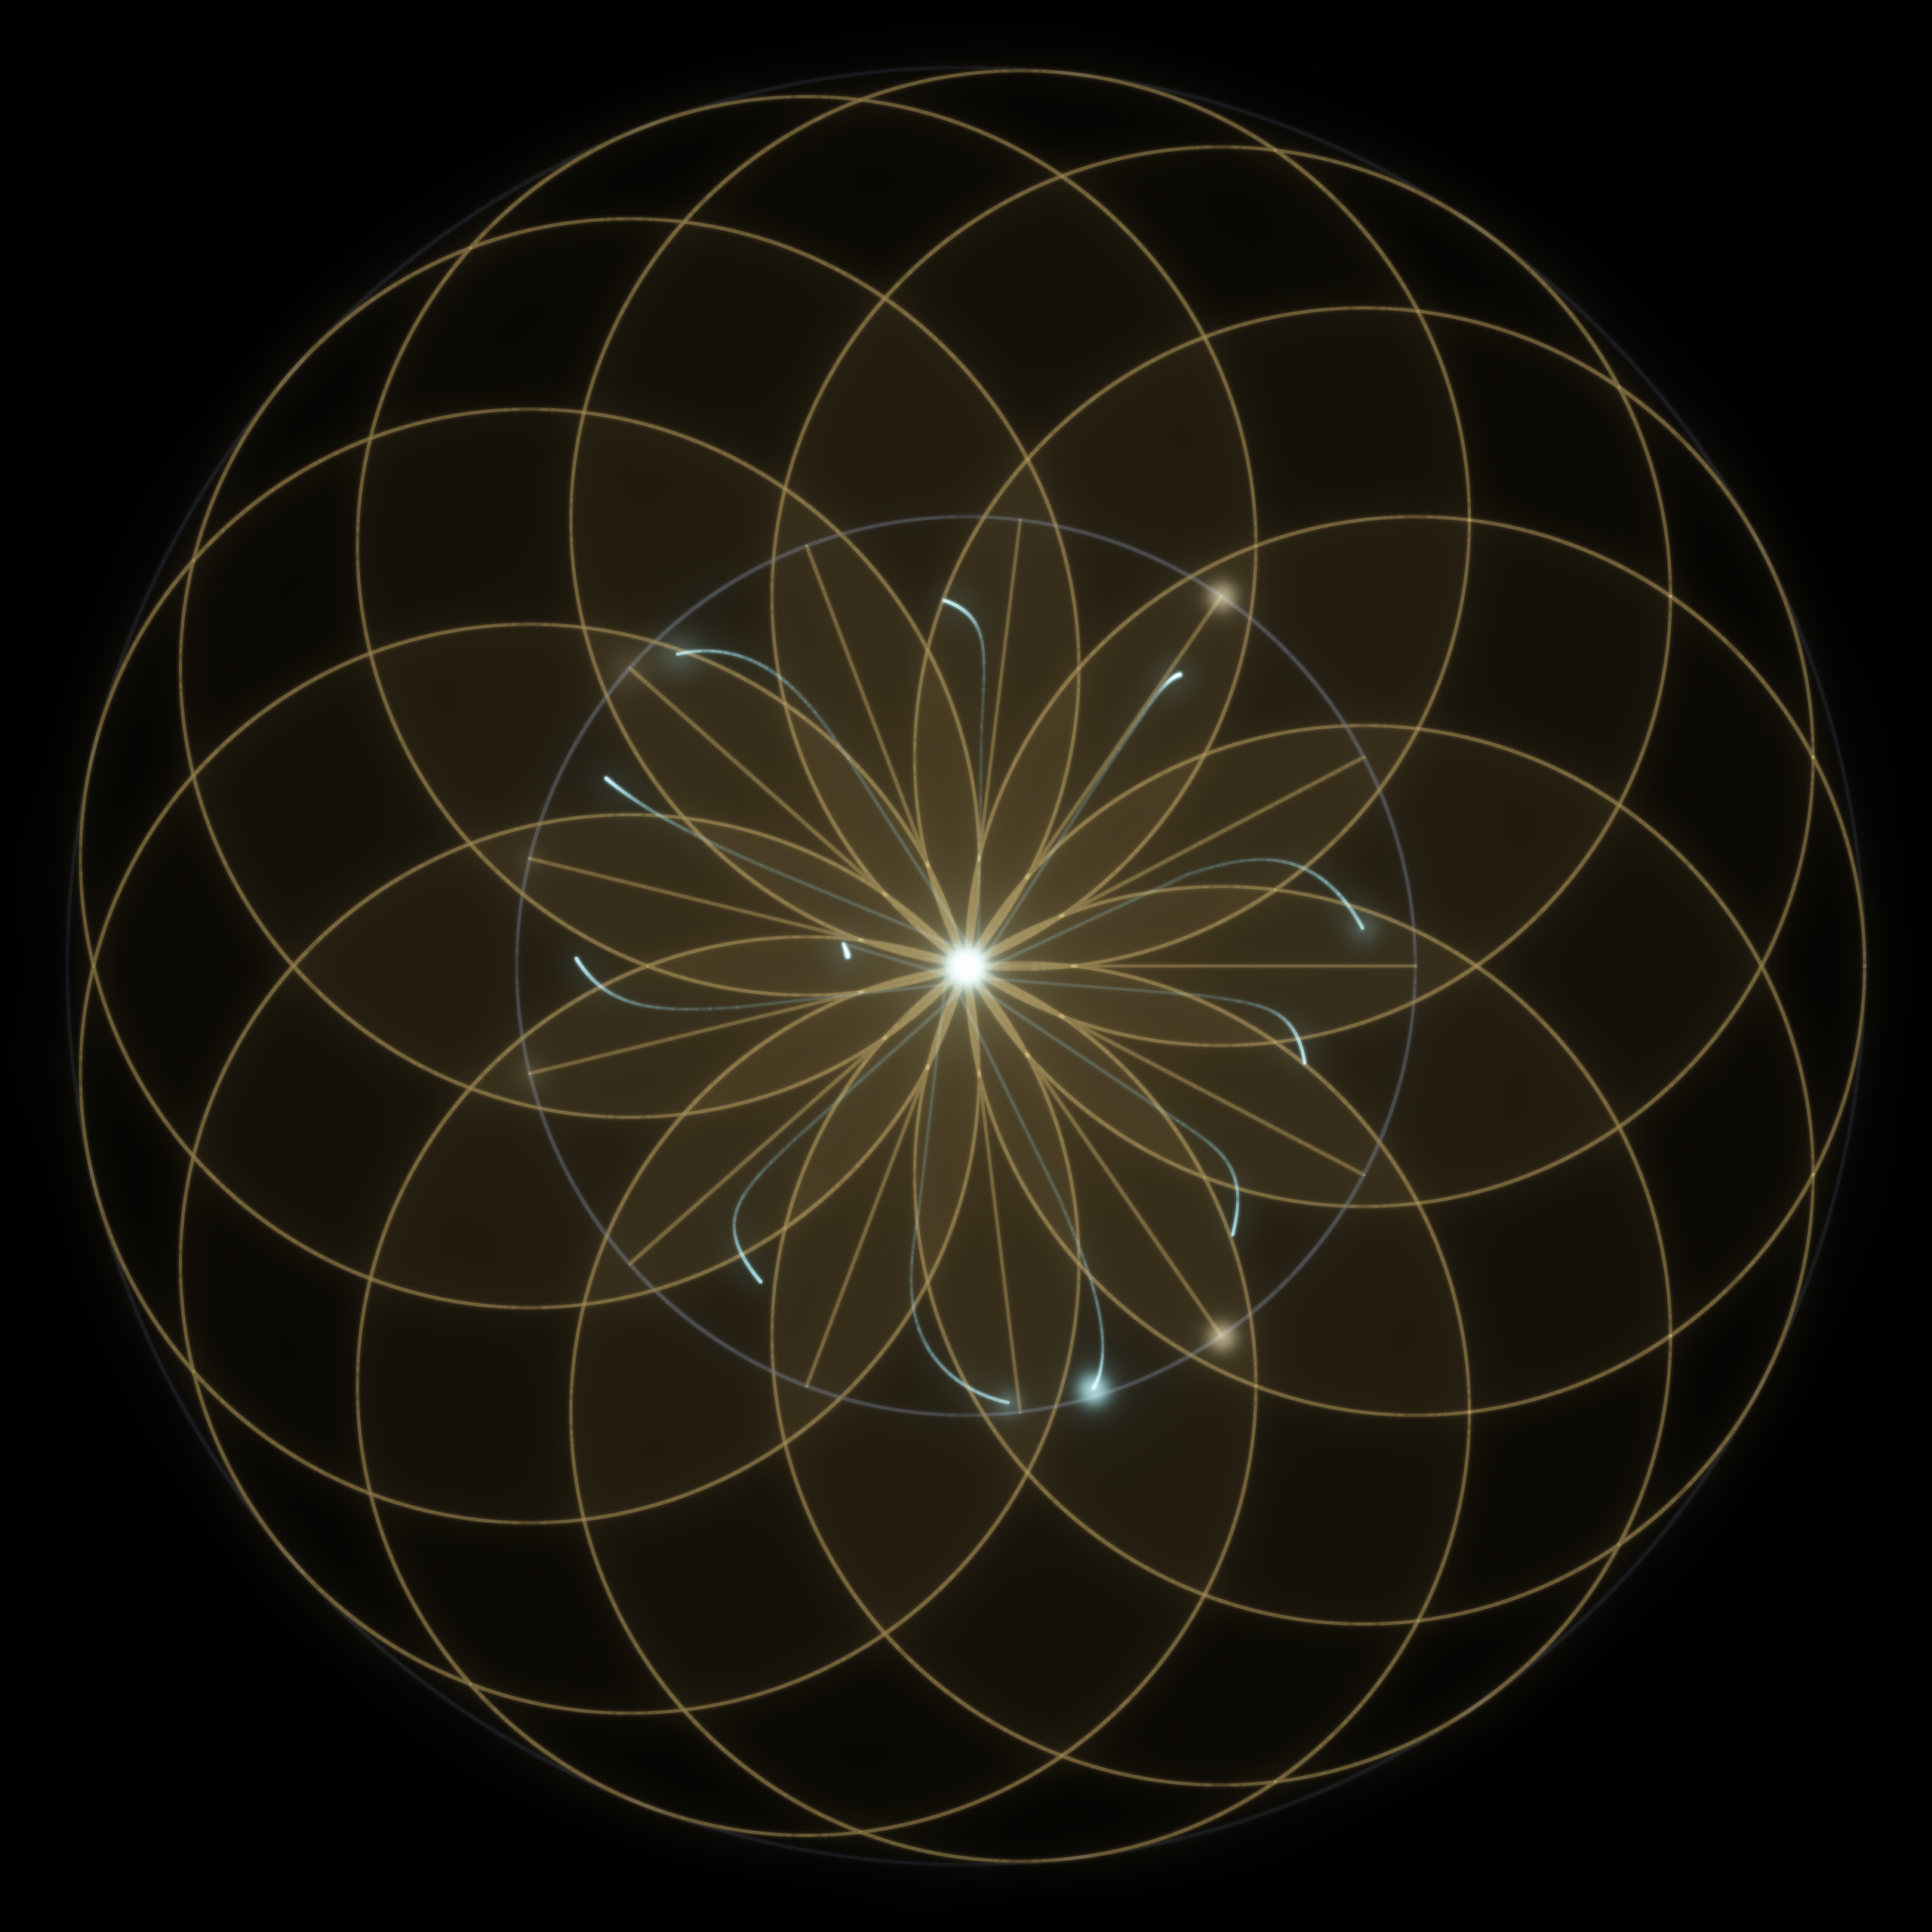

This chart was generated by the following Python code:
"""COMPANION B — 'The Razor's Edge'  (Sendov, the metric lens).

Sendov's conjecture: if every zero of p lies in |z|<=1, then every zero has a
critical point within distance 1. The bound is TIGHT only at the extremal
p = z^n - 1: its n roots are the n-th roots of unity, and p' = n z^{n-1} sends
ALL n-1 critical points to the origin -- so every root is EXACTLY distance 1 from
the critical pile. We draw that equality case:
  * the covering: a unit disk D(root,1) around each root -- for the extremal all
    n disks pass through the origin, so their overlap (a flower-of-life rose)
    peaks at the centre where the critical pile sits (glowing covering-depth);
  * the n leashes = n radii, each of length EXACTLY 1 (angle-lit);
  * the collapsed critical pile blazing at the origin;
and, in ghost, the RAZOR'S EDGE: perturb the roots by a hair and the perfect
collapse shatters -- the n-1 critical points fly apart to the rim (cyan sparks),
the leashes slacken. The equality is a knife-edge in configuration space.

Run:  python3 sendov.py [FINAL]
"""
import numpy as np, sys, os
sys.path.insert(0, os.path.dirname(os.path.abspath(__file__)))
from kit import tonemap, fast_bloom, splat, line_splat, downscale, lerp_ramp, fatten

FINAL = int(sys.argv[1]) if len(sys.argv) > 1 else 640
SS = 2
S = FINAL * SS
R = 2.15
rs = FINAL / 640.0
PXU = S/(2*R)

def w2p(z):
    z = np.atleast_1d(z)
    return np.stack([(z.real + R)/(2*R)*S, (R - z.imag)/(2*R)*S], -1)

def circle_pts(c, rad):
    m = max(64, int(2*np.pi*rad*PXU))
    t = np.linspace(0, 2*np.pi, m)
    return c + rad*np.exp(1j*t)

GOLD = np.array([0.96, 0.76, 0.38], np.float32)
CYAN = np.array([0.52, 0.92, 1.0],  np.float32)

n = 13
roots = np.exp(2j*np.pi*np.arange(n)/n)     # extremal: p = z^n - 1
# critical pile: p' = n z^{n-1} -> all crit at 0 (verify via direct coeffs)
pcoef = np.zeros(n+1); pcoef[0] = 1.0; pcoef[-1] = -1.0
crit_exact = np.roots(np.polyder(pcoef))
assert np.abs(crit_exact).max() < 1e-9, "extremal crit not at origin"
leash = 1.0   # every root is exactly distance 1 from the origin pile

buf = np.zeros((S, S, 3), np.float32)

# ---- (1) covering-depth glow: how many unit disks D(root,1) cover each pixel
xs = np.linspace(-R, R, S, dtype=np.float32); ys = np.linspace(R, -R, S, dtype=np.float32)
X, Y = np.meshgrid(xs, ys)
depth = np.zeros((S, S), np.float32)
for z0 in roots:
    depth += ((X - z0.real)**2 + (Y - z0.imag)**2 <= 1.0).astype(np.float32)
gd = (depth / n) ** 2.2                     # steep -> only the deep-overlap core glows
buf += GOLD * (gd * 0.52)[..., None]
del depth, gd, X, Y

ink = np.zeros((S, S, 3), np.float32)       # thin strokes -> fattened later

# ---- (2) flower-of-life rose: the unit circles themselves (the covering) ----
for k in range(n):
    splat(ink, w2p(circle_pts(roots[k], 1.0)), GOLD*0.95, 0.30, S)

# ---- (3) unit disk boundary (where the roots live) + outer envelope r=2 -----
splat(ink, w2p(circle_pts(0, 1.0)), np.array([0.48, 0.58, 0.72], np.float32), 0.20, S)
splat(ink, w2p(circle_pts(0, 2.0)), np.array([0.34, 0.40, 0.54], np.float32), 0.09, S)

# ---- (4) the n leashes = n radii of length exactly 1 -----------------------
for k in range(n):
    line_splat(ink, w2p(roots[k])[0], w2p(0)[0], GOLD*0.75, 0.30, S)

# ---- (5) RAZOR'S EDGE: track the n-1 critical points shattering outward -----
# a fixed asymmetric perturbation direction; grow its amplitude t: 0 -> 1.
rng = np.random.default_rng(5)
dth = rng.normal(0, 1.0, n); dth -= dth.mean()          # asymmetric angular kick
NT = 240
tt = np.linspace(0, 1, NT)
prev = None
tracks = [[] for _ in range(n-1)]
for t in tt:
    pert = roots * np.exp(1j * (0.22 * t) * dth)
    cp = np.roots(np.polyder(np.poly(pert)))
    if prev is None:
        order = np.argsort(np.angle(cp + 1e-9))
        cp = cp[order]
    else:                                                # nearest-neighbour match
        used = np.zeros(len(cp), bool); newcp = np.empty(n-1, complex)
        for i in range(n-1):
            d = np.abs(cp - prev[i]); d[used] = 1e9
            j = d.argmin(); used[j] = True; newcp[i] = cp[j]
        cp = newcp
    prev = cp
    for i in range(n-1):
        tracks[i].append(cp[i])

shat = np.zeros((S, S, 3), np.float32)       # shatter trajectory strokes (fattened)
fl = np.zeros((S, S, 3), np.float32)         # blazing point-sources (pile + sparks)
for i in range(n-1):
    P = w2p(np.array(tracks[i]))
    for k in range(len(P)-1):
        a = k/(len(P)-1)                                 # brighten toward the rim
        line_splat(shat, P[k], P[k+1], CYAN*(0.5+0.5*a), 0.24 + 0.28*a, S)
    splat(fl, P[-1][None, :], (0.55, 0.95, 1.0), 30.0*SS*rs, S)   # landing spark

# ---- (6) roots on the rim + the blazing central critical pile --------------
splat(fl, w2p(roots), (0.95, 0.86, 0.62), 26.0*SS*rs, S)
splat(fl, w2p(np.array([0.0+0j])), (0.55, 0.97, 1.0), 150.0*SS*rs, S)

# fatten thin strokes so they survive the downscale; blaze the point-sources
buf += fatten(ink, 1.0*SS*rs) + fatten(shat, 0.9*SS*rs)
buf += fl*1.4 + fast_bloom(fl, 3*SS*rs)*1.05 + fast_bloom(fl, 13*SS*rs)*0.55

# ---- bloom + tone ----------------------------------------------------------
bloom = fast_bloom(buf, 5*SS*rs)*0.45 + fast_bloom(buf, 18*SS*rs)*0.3
out = downscale(tonemap(buf + bloom, k=1.5, gamma=0.86), SS)
name = "variants/sendov_v1.png" if FINAL <= 800 else "sendov.png"
out.save(os.path.join(os.path.dirname(os.path.abspath(__file__)), name))
print("saved", name, out.size,
      f"| extremal z^{n}-1: every leash={leash:.1f} exactly; "
      f"shatter endpoint max|crit|={max(abs(tr[-1]) for tr in tracks):.3f}")
